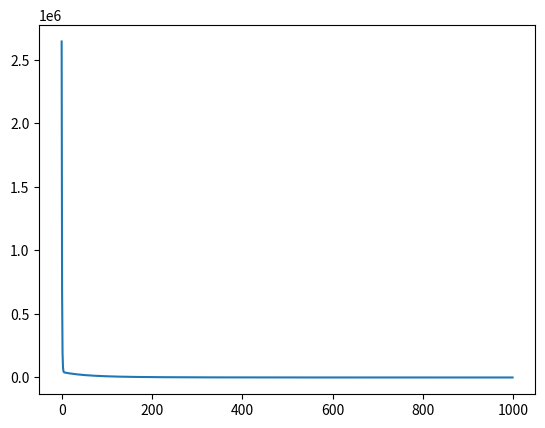

The matplotlib source for this figure:
'''
tt
2021-10-14
Linear regression
'''

import numpy as np
import matplotlib.pyplot as plt

def generate_data(size=100, num_features=5):
    params = np.random.randint(1, 10, size=(num_features + 1, ))
    x = np.random.uniform(0, size, size=(size, num_features)) # +1 for Theta0
    y = np.random.normal(0, 6, size=(size, )) # This is initial noise
    for i in range(size):
        value = params[0]
        for j in range(1, num_features + 1):
            value += x[i][j - 1] * params[j]
        y[i] += value
    return x, y, params


# forward a batch
def forward(params, x):
    y_hat = np.zeros((x.shape[0], ))
    for i in range(x.shape[0]): # for each record in batch
        y_hat[i] = params[0]
        for j in range(x[i].shape[0]):
             y_hat[i] += params[j + 1] * x[i][j]
    return y_hat


# compute grad on a batch, return dJ/dTheta for each Theta
def get_grad(params, x, y, y_hat):
    batch_size = x.shape[0]
    grads = np.zeros(params.shape)
    for j in range(params.shape[0] - 1): # remember theta0 is not used here
        for i in range(x.shape[0]):
            grads[j + 1] += (y_hat[i] - y[i]) * x[i][j]
        grads[j + 1] /= batch_size

    # Handle theta0
    for i in range(x.shape[0]):
        grads[0] += (y_hat[i] - y[i]) * 1 # 1 for theta0
    grads[0] /= batch_size

    return grads


def compute_loss(y, y_hat):
    loss = y - y_hat
    loss **= 2
    loss = loss.sum()
    loss /= 2 * y.shape[0]
    return loss


def fit_gradient_descent(x, y, batch_size=20, epochs=10, lr=1e-2):
    batch_size, num_features = x.shape[0], x.shape[1]
    params = np.random.normal(0, 1, size=(num_features + 1, )) # Randomly initialize params
    loss = []
    batch_size = batch_size if batch_size <= x.shape[0] else x.shape[0]
    for i in range(epochs):
        i += 1
        # pick a batch
        b_idx = np.random.randint(0, x.shape[0] - batch_size + 1)
        x_batch = x[b_idx:b_idx + batch_size]
        y_batch = y[b_idx:b_idx + batch_size]
        y_hat = forward(params, x_batch)
        loss.append(compute_loss(y_batch, y_hat))
        grads = get_grad(params, x_batch, y_batch, y_hat)
        params -= lr * grads # Gradient descent!!!
        print(f"Epoch{i}/{epochs}, loss = {loss[-1]}")
    plt.plot(range(len(loss[1:])), loss[1:])
    plt.show()
    return params

if __name__ == "__main__":
    x, y, true_params = generate_data(size=100, num_features=20)
    params = fit_gradient_descent(x, y, lr=1e-5, epochs=1000)
    print(params)
    print(true_params)
    print(abs(params - true_params) / true_params)



